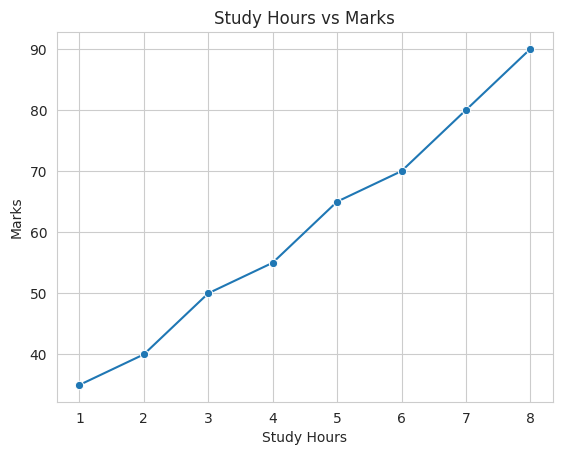
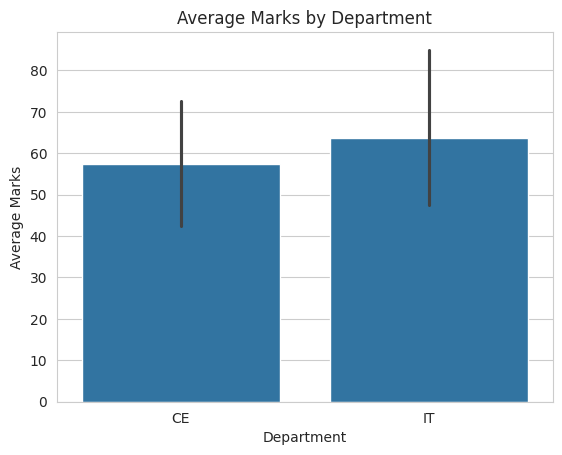
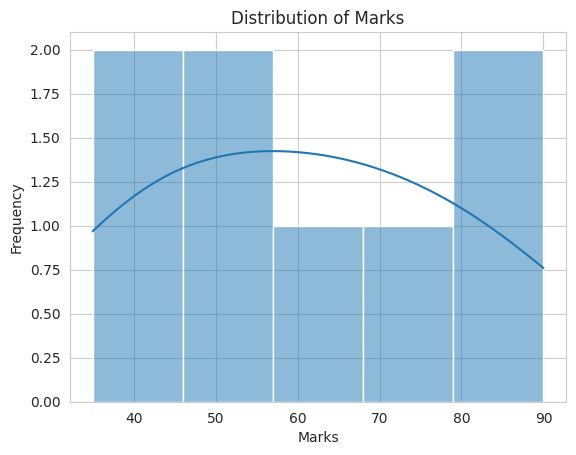
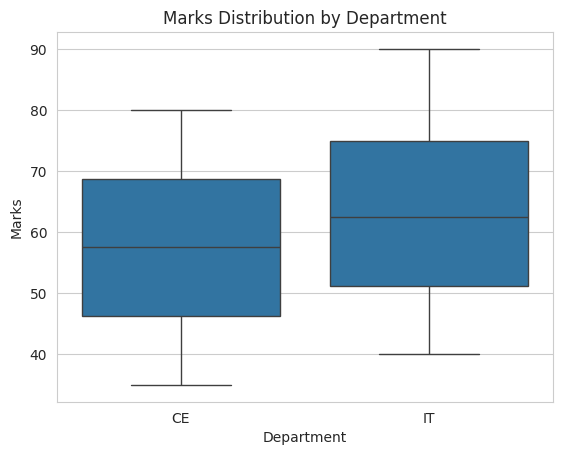
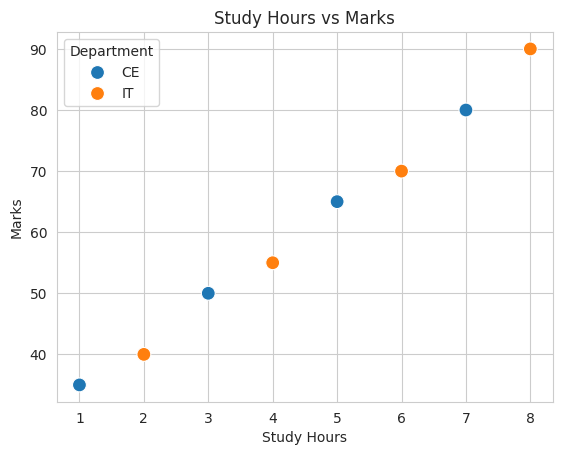

Here is the Python script that generated these plots, in order:

import seaborn as sns
import matplotlib.pyplot as plt
import pandas as pd

# Create a sample dataset
data = {
    "Study_Hours": [1, 2, 3, 4, 5, 6, 7, 8],
    "Marks": [35, 40, 50, 55, 65, 70, 80, 90],
    "Attendance": [60, 65, 70, 75, 80, 85, 90, 95],
    "Department": ["CE", "IT", "CE", "IT",
                   "CE", "IT", "CE", "IT"]
}

df = pd.DataFrame(data)

# Set plot style
sns.set_style("whitegrid")

# 1. Line Plot
plt.figure()
sns.lineplot(data=df, x="Study_Hours", y="Marks",
             marker="o")
plt.title("Study Hours vs Marks")
plt.xlabel("Study Hours")
plt.ylabel("Marks")
plt.show()

# 2. Bar Plot
plt.figure()
sns.barplot(data=df, x="Department", y="Marks")
plt.title("Average Marks by Department")
plt.xlabel("Department")
plt.ylabel("Average Marks")
plt.show()

# 3. Histogram
plt.figure()
sns.histplot(data=df, x="Marks", bins=5, kde=True)
plt.title("Distribution of Marks")
plt.xlabel("Marks")
plt.ylabel("Frequency")
plt.show()

# 4. Box Plot
plt.figure()
sns.boxplot(data=df, x="Department", y="Marks")
plt.title("Marks Distribution by Department")
plt.xlabel("Department")
plt.ylabel("Marks")
plt.show()

# 5. Scatter Plot
plt.figure()
sns.scatterplot(data=df, x="Study_Hours", y="Marks",
                hue="Department", s=100)
plt.title("Study Hours vs Marks")
plt.xlabel("Study Hours")
plt.ylabel("Marks")
plt.show()
